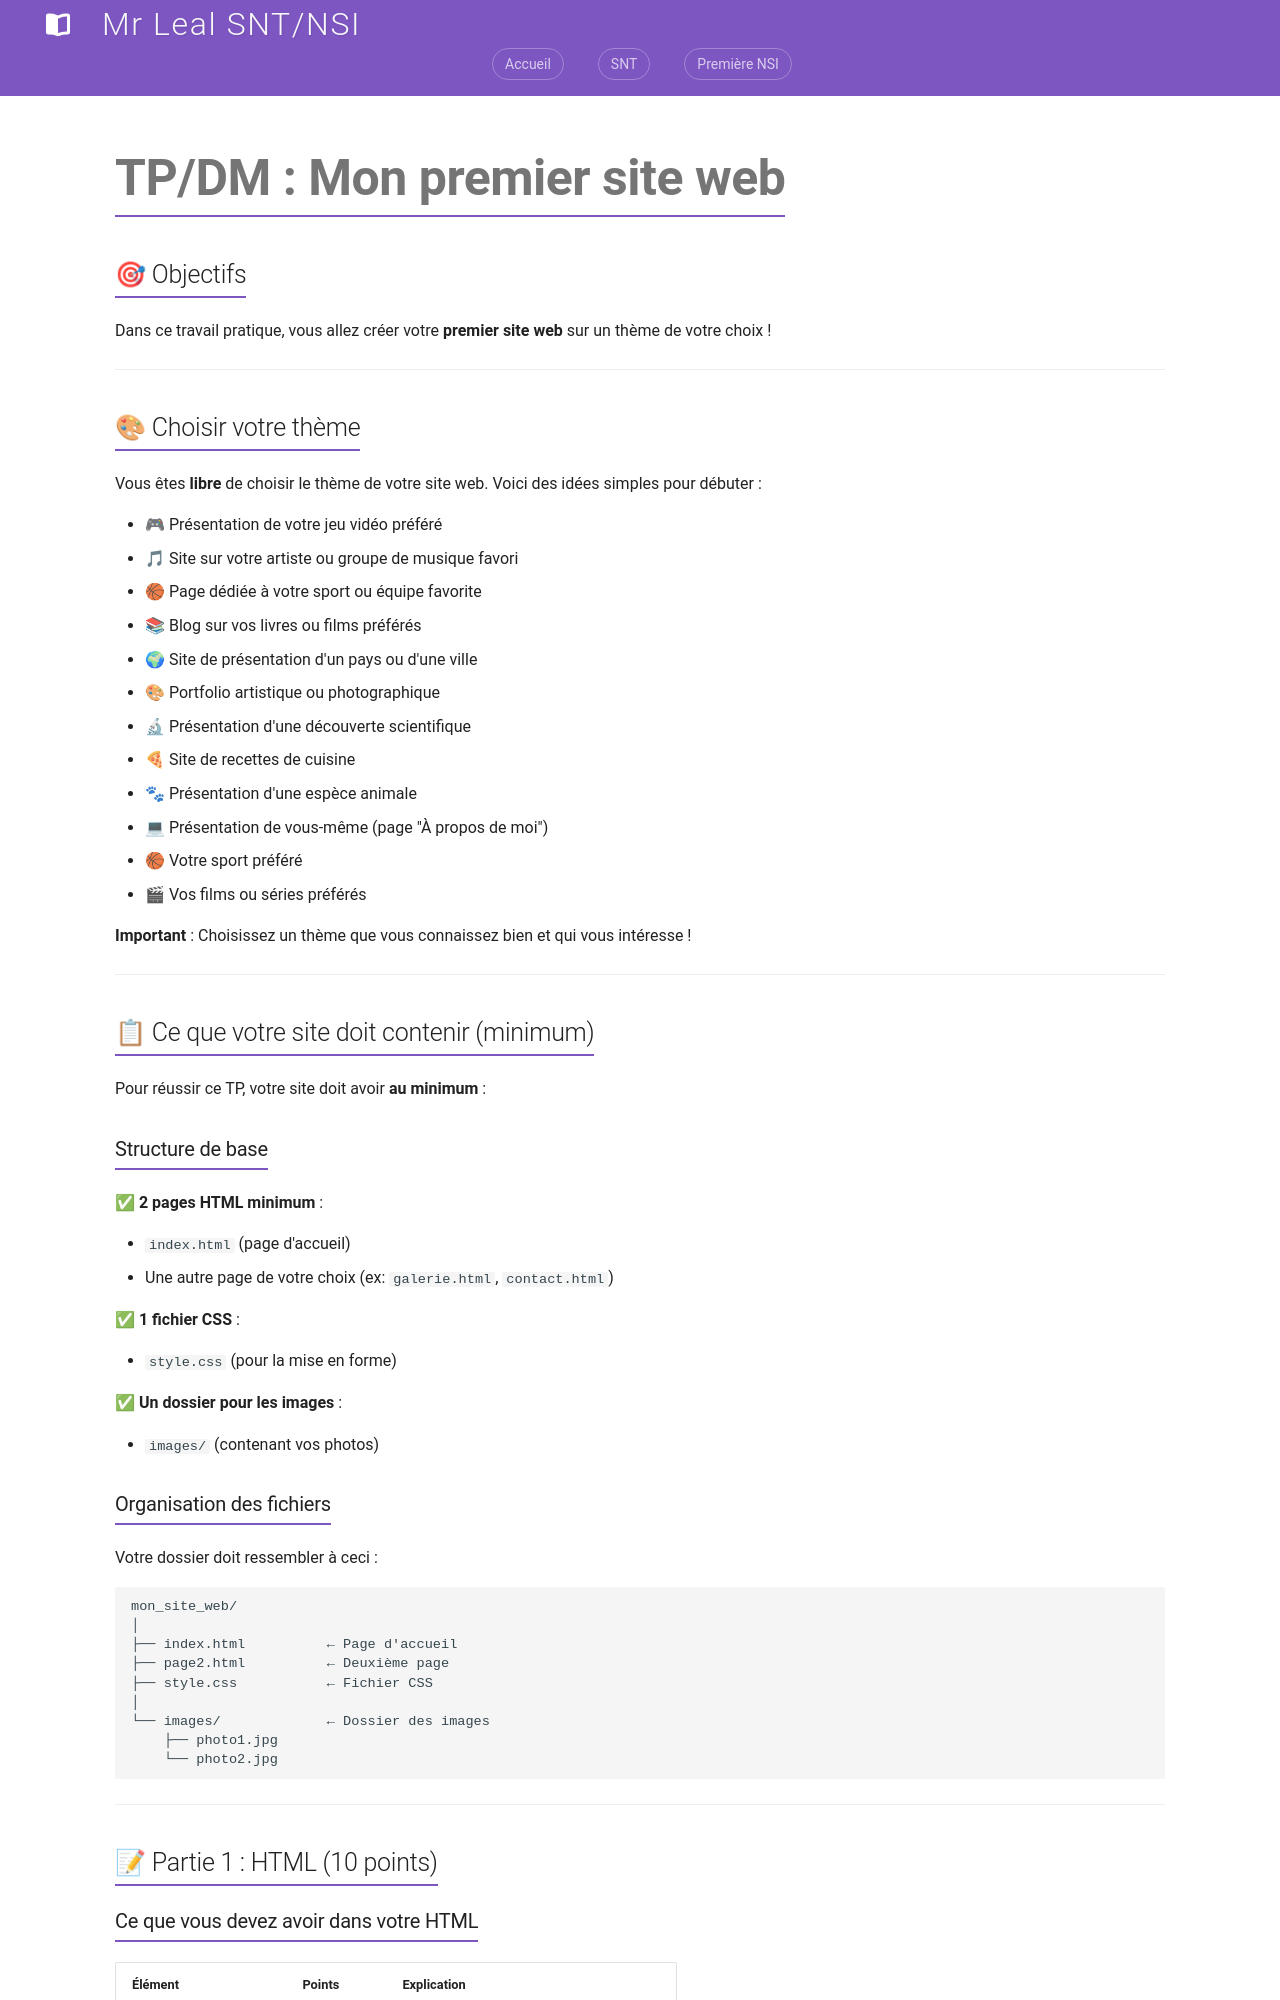

repository: jemangedespatate/projet_mkdocs · page: NSI_1/interaction_web/tp_site_web/index.html · generator: mkdocs

# TP/DM : Mon premier site web

## 🎯 Objectifs

Dans ce travail pratique, vous allez créer votre **premier site web** sur un thème de votre choix !

---

## 🎨 Choisir votre thème

Vous êtes **libre** de choisir le thème de votre site web. Voici des idées simples pour débuter :

- 🎮 Présentation de votre jeu vidéo préféré
- 🎵 Site sur votre artiste ou groupe de musique favori
- 🏀 Page dédiée à votre sport ou équipe favorite
- 📚 Blog sur vos livres ou films préférés
- 🌍 Site de présentation d'un pays ou d'une ville
- 🎨 Portfolio artistique ou photographique
- 🔬 Présentation d'une découverte scientifique
- 🍕 Site de recettes de cuisine
- 🐾 Présentation d'une espèce animale
- 💻 Présentation de vous-même (page "À propos de moi")
- 🏀 Votre sport préféré
- 🎬 Vos films ou séries préférés

**Important** : Choisissez un thème que vous connaissez bien et qui vous intéresse !

---

## 📋 Ce que votre site doit contenir (minimum)

Pour réussir ce TP, votre site doit avoir **au minimum** :

### Structure de base

✅ **2 pages HTML minimum** :

- `index.html` (page d'accueil)
- Une autre page de votre choix (ex: `galerie.html`, `contact.html`)

✅ **1 fichier CSS** :

- `style.css` (pour la mise en forme)

✅ **Un dossier pour les images** :

- `images/` (contenant vos photos)

### Organisation des fichiers

Votre dossier doit ressembler à ceci :

```
mon_site_web/
│
├── index.html          ← Page d'accueil
├── page2.html          ← Deuxième page
├── style.css           ← Fichier CSS
│
└── images/             ← Dossier des images
    ├── photo1.jpg
    └── photo2.jpg
```

---

## 📝 Partie 1 : HTML (10 points)
